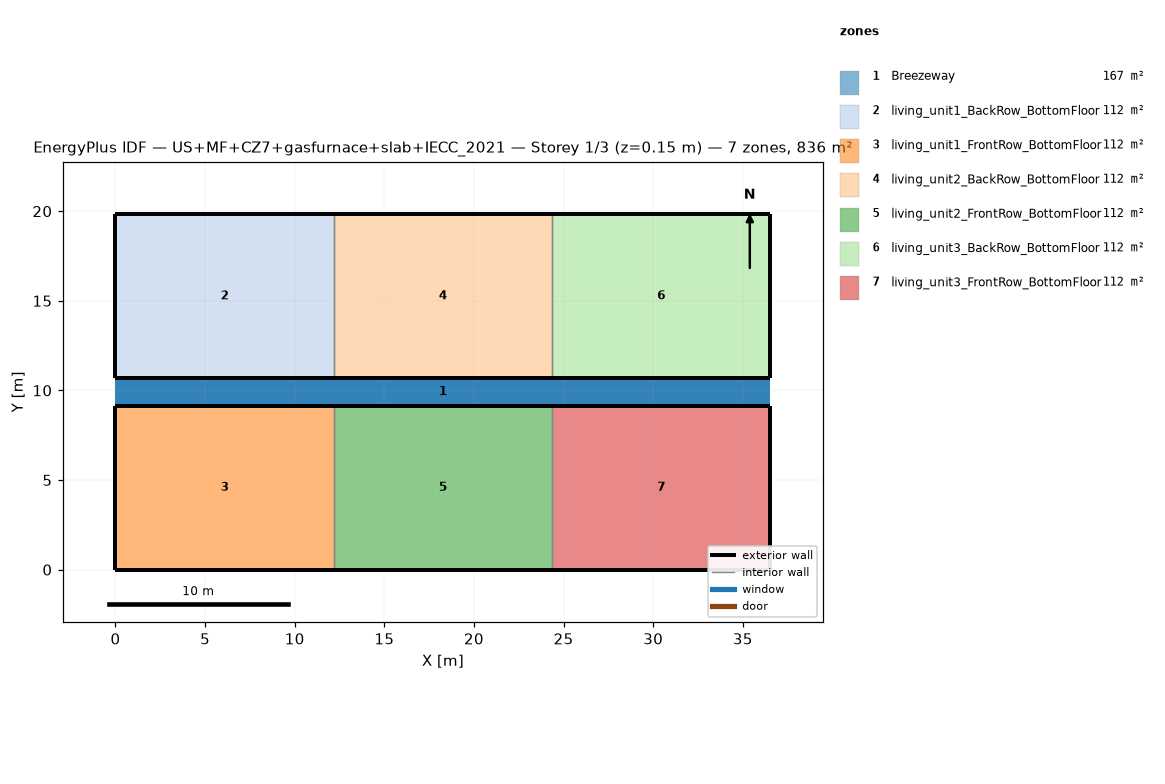
=== STOREY PLAN SPEC (per zone: floor XY polygon, exterior-wall plan segments, windows/doors) ===
zone 1: Breezeway  (167.0 m²)
  floor: (36.54, 9.16) (0.00, 9.16) (0.00, 10.68) (36.54, 10.68)
  floor: (36.54, 9.16) (0.00, 9.16) (0.00, 10.68) (36.54, 10.68)
  floor: (36.54, 9.16) (0.00, 9.16) (0.00, 10.68) (36.54, 10.68)
zone 2: living_unit1_BackRow_BottomFloor  (111.5 m²)
  floor: (12.18, 10.68) (0.00, 10.68) (0.00, 19.84) (12.18, 19.84)
  exterior wall: (0.00, 10.68) – (12.18, 10.68)  [12.2 m]
  exterior wall: (12.18, 19.84) – (0.00, 19.84)  [12.2 m]
  exterior wall: (0.00, 19.84) – (0.00, 10.68)  [9.2 m]
  interior walls: 1
zone 3: living_unit1_FrontRow_BottomFloor  (111.5 m²)
  floor: (12.18, 0.00) (0.00, 0.00) (0.00, 9.16) (12.18, 9.16)
  exterior wall: (0.00, 0.00) – (12.18, 0.00)  [12.2 m]
  exterior wall: (12.18, 9.16) – (0.00, 9.16)  [12.2 m]
  exterior wall: (0.00, 9.16) – (0.00, 0.00)  [9.2 m]
  interior walls: 1
zone 4: living_unit2_BackRow_BottomFloor  (111.5 m²)
  floor: (24.36, 10.68) (12.18, 10.68) (12.18, 19.84) (24.36, 19.84)
  exterior wall: (12.18, 10.68) – (24.36, 10.68)  [12.2 m]
  exterior wall: (24.36, 19.84) – (12.18, 19.84)  [12.2 m]
  interior walls: 2
zone 5: living_unit2_FrontRow_BottomFloor  (111.5 m²)
  floor: (24.36, 0.00) (12.18, 0.00) (12.18, 9.16) (24.36, 9.16)
  exterior wall: (12.18, 0.00) – (24.36, 0.00)  [12.2 m]
  exterior wall: (24.36, 9.16) – (12.18, 9.16)  [12.2 m]
  interior walls: 2
zone 6: living_unit3_BackRow_BottomFloor  (111.5 m²)
  floor: (36.54, 10.68) (24.36, 10.68) (24.36, 19.84) (36.54, 19.84)
  exterior wall: (24.36, 10.68) – (36.54, 10.68)  [12.2 m]
  exterior wall: (36.54, 10.68) – (36.54, 19.84)  [9.2 m]
  exterior wall: (36.54, 19.84) – (24.36, 19.84)  [12.2 m]
  interior walls: 1
zone 7: living_unit3_FrontRow_BottomFloor  (111.5 m²)
  floor: (36.54, 0.00) (24.36, 0.00) (24.36, 9.16) (36.54, 9.16)
  exterior wall: (24.36, 0.00) – (36.54, 0.00)  [12.2 m]
  exterior wall: (36.54, 0.00) – (36.54, 9.16)  [9.2 m]
  exterior wall: (36.54, 9.16) – (24.36, 9.16)  [12.2 m]
  interior walls: 1

=== DERIVED (storey summary) ===
Building: US+MF+CZ7+gasfurnace+slab+IECC_2021
Storey: 1 of 3  (floor level z = 0.15 m)
Storey gross floor area: 836.2 m²
Zones on this storey: 7
  - Breezeway: floor 167.0 m²
  - living_unit1_BackRow_BottomFloor: floor 111.5 m²; exterior wall 33.5 m (86.9 m²); WWR 0.0%
  - living_unit1_FrontRow_BottomFloor: floor 111.5 m²; exterior wall 33.5 m (86.9 m²); WWR 0.0%
  - living_unit2_BackRow_BottomFloor: floor 111.5 m²; exterior wall 24.4 m (63.1 m²); WWR 0.0%
  - living_unit2_FrontRow_BottomFloor: floor 111.5 m²; exterior wall 24.4 m (63.1 m²); WWR 0.0%
  - living_unit3_BackRow_BottomFloor: floor 111.5 m²; exterior wall 33.5 m (86.9 m²); WWR 0.0%
  - living_unit3_FrontRow_BottomFloor: floor 111.5 m²; exterior wall 33.5 m (86.9 m²); WWR 0.0%
Zone adjacency (shared interzone walls):
  - living_unit1_BackRow_BottomFloor ↔ living_unit2_BackRow_BottomFloor
  - living_unit1_FrontRow_BottomFloor ↔ living_unit2_FrontRow_BottomFloor
  - living_unit2_BackRow_BottomFloor ↔ living_unit3_BackRow_BottomFloor
  - living_unit2_FrontRow_BottomFloor ↔ living_unit3_FrontRow_BottomFloor